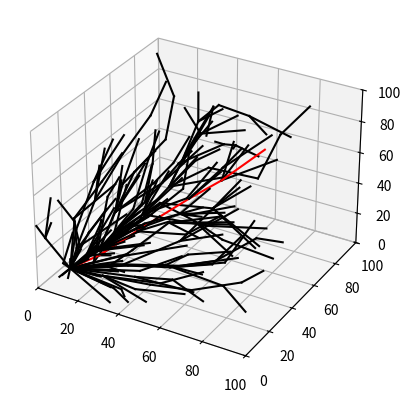

Reproduce this figure in Python.
import numpy as np
import matplotlib.pyplot as plt
from matplotlib.patches import Rectangle, Circle
from scipy import interpolate
import time

class RRTstar:
    #initializing self
    def __init__(self, startpos, goalpos, mapdim, d_goal, d_search, d_cheaper, obstacles, obsmargin, max_iter):
        #Initializing map parameters
        self.start = startpos
        self.goal = goalpos
        self.mapw, self.mapd, self.maph = mapdim
        #Initializing obstacle parameters
        self.obstacles = obstacles
        self.obsregion = []
        self.obsmargin = obsmargin
        #Initializing node coordinates
        self.x = [startpos[0]]
        self.y = [startpos[1]]
        self.z = [startpos[2]]
        #Initializing edge parameters
        self.parent = [0] #Gives nodenumber of parent
        self.path = [] #Gives nodenumbers of final path to goal
        #Initializing search parameters
        self.d_goal = d_goal
        self.d_search = d_search
        self.d_cheaper = d_cheaper #Parameter for RRT*
        #Initializing iterations
        self.iters= 0
        self.max_iter = max_iter
        #Initializing goalfound parameter
        self.goalfound = False       
        

    #Function to add obstacles to obstacle space
    def addobst(self):
        for i in range(len(self.obstacles)):           
            for x in range(self.obstacles[i][3] + 2 * self.obsmargin):
                for y in range(self.obstacles[i][4] + 2 * self.obsmargin):
                    for z in range(self.obstacles[i][5] + 2 * self.obsmargin):
                        self.obsregion.append((self.obstacles[i][0] - self.obsmargin + x, 
                        self.obstacles[i][1] - self.obsmargin + y,
                        self.obstacles[i][2] - self.obsmargin + z))       

    #Function to add a node to the list
    def addnode(self, x, y, z):
        #print('Add node (', x, ", ", y, ")")
        self.x.append(x)
        self.y.append(y)
        self.z.append(z)
    
    #Function to remove the nth node from the list
    def removenode(self, n):
        #print('remove node ', n)
        self.x.pop(n)
        self.y.pop(n)
        self.z.pop(n)

    #Function to add an edge between the parent and the child node
    def addedge(self, nparent):
        #print("Added edge")
        self.parent.append(nparent)
    
    #Function to remove an edge
    def removeedge(self, n):
        #print('remove edge ', n)
        self.parent.pop(n)
    
    #Function to calculate the distance between nodes n1 and n2
    def distance(self, n1, n2):
        dx = (self.x[n1] - self.x[n2])
        dy = (self.y[n1] - self.y[n2])
        dz = (self.z[n1] - self.z[n2])
        distance = np.sqrt(dx**2 + dy**2 + dz**2)
        #print('Distance between ', n1, " and ", n2, ": ", distance)
        return distance

    #Function to calculate the distance to the endgoal
    def goaldistance(self, n):
        dx = (self.x[n] - self.goal[0])
        dy = (self.y[n] - self.goal[1])
        dz = (self.z[n] - self.goal[2])
        distance = np.sqrt(dx**2 + dy**2 + dz**2)
        #print('Distance between ', n, " and the goal: ", distance)
        return distance

    #Function to calculate distances to each node
    def distances(self, n):
        distances = np.zeros(n)
        for i in range(n):
            distances[i] = self.distance(i, n)
        #print("Node nearest to ", n, ": ", np.argmin(distances))
        return distances

    #Function to check if the node is in the free space
    def nodefree(self, n):
        #print('Check node ', n)
        if ((self.x[n], self.y[n], self.y[n]) in self.obsregion):
            return False  
        else:
            return True  

    #Function to check if the edge is in the free space
    def edgefree(self, n1, n2):
        #print('Check edge between ', n1, "and", n2)
        steps = np.linspace(0, 1, np.int64(self.distance(n1, n2)))
        for step in steps:
            x = np.int64(self.x[n1] * step + self.x[n2] * (1-step))
            y = np.int64(self.y[n1] * step + self.y[n2] * (1-step))
            z = np.int64(self.z[n1] * step + self.z[n2] * (1-step))
            if  (x, y, z) in self.obsregion:
                return False
        return True
    
    #Function to take a random sample in the map
    def randomsample(self):
        #print('Take random sample')
        x = np.random.randint(0, self.mapw)
        y = np.random.randint(0, self.mapd)
        z = np.random.randint(0, self.maph)
        return (x, y, z)
    
    #Function to expand the graph
    def expand(self):
        #print('Expand')
        (x, y, z) = self.randomsample()
        self.addnode(x, y, z)
        n = len(self.x) - 1
        #print("Nodenumber", n, ": (", x, y, ")")
        distances = self.distances(n)
        nnear = np.argmin(distances)
        if self.edgefree(nnear, n) and self.nodefree(n) and (self.distance(n, nnear) <= self.d_search):
            self.addedge(nnear)
            cheapernode = self.cheapernodes(n)
            if cheapernode != nnear:
                #print("found cheaper node: ", cheapernode)
                self.removeedge(n)
                self.addedge(cheapernode)
            if self.goaldistance(n) <= self.d_goal:
                self.addnode(self.goal[0], self.goal[1], self.goal[2])
                self.addedge(n)
                cheapernode = self.cheapernodes(n+1)
                if cheapernode != n:
                    self.removeedge(n+1)
                    self.addedge(cheapernode)
                self.goalfound = True
        else: 
            self.removenode(n)
    
    #Function to search for cheaper nodes to connect to
    def cheapernodes(self, n):
        cheapestparent = self.parent[n]
        lowestcost = self.reachcost(n)
        for i in range(n-1):
            if self.distance(n, i) < self.d_cheaper:
                if self.edgefree(n, i):
                    cost = self.reachcost(i) + self.distance(n, i)
                    if cost < lowestcost:
                        cheapestparent = i
                        lowestcost = cost
        return cheapestparent

    #Function to calculate the cost to reach a node from the start
    def reachcost(self, n):
        nparent = self.parent[n]
        cost = 0
        while n != 0:
            cost += self.distance(n, nparent)
            n = nparent
            nparent = self.parent[n]
        return cost   
    
    #Function to check if the goal is found, and to collect the nodes on the path
    def pathfound(self):
        if self.goalfound: 
            self.path = []
            ngoal = len(self.x)-1
            self.path.append(ngoal)
            nparent = self.parent[ngoal]
            while nparent != 0:
                self.path.append(nparent)
                nparent = self.parent[nparent]
            self.path.append(0)
            print("Goal found with", len(self.x), 'nodes after ', self.iters, " iterations.")
            print("Cost to reach goal: ", self.reachcost(len(self.x)-1))
        return self.goalfound

    #Function to count the iterations
    def iterations(self):
        self.iters += 1
        if self.iters < self.max_iter:
            return True
        else: 
            print("No goal found after ", self.iters, " iterations :(")
            return False
    
    #Function to get the path to the goal
    def getpath(self):
        path = []
        for i in self.path:
            path.append((self.x[i], self.y[i], self.z[i]))
        return path

    #Function to get a smooth path to the goal
    def getsmoothpath(self):
        self.smoothpath = []
        if self.goalfound:
            u = np.linspace(0, 1, 400)
            x = []
            y = []
            z = []
            coords = self.getpath()
            for i in range(len(self.getpath())):
                x.append(coords[i][0])
                y.append(coords[i][1])
                z.append(coords[i][2])
            tck, _ = interpolate.splprep([x, y, z])
            self.smoothpath = interpolate.splev(u, tck)

    #Function to visualize the map and graph
    def makemap(self):   
        fig = plt.figure()
        ax = plt.axes(projection='3d')

        #Adding start and goal points to the map
        #ax.scatter(self.start[0], self.start[1], s = 100)
        #ax.add_patch(plt.Circle(self.goal, self.d_goal, ec = '#FFA500', fill = False, lw = 5))
        #Adding obstacles to the map
        #for i in range(len(self.obstacles)):
        #    ax.add_patch(Rectangle((self.obstacles[i][0], self.obstacles[i][1]), self.obstacles[i][2], self.obstacles[i][3], color = '#454545'))

        # #Adding nodes to the map
        # for i in range(1, len(self.x)):
        #     if i in self.path:
        #         ax.scatter(self.x[i], self.y[i], color = '#FF0000')
        #     else: 
        #         ax.scatter(self.x[i], self.y[i], color = '#000000')

        #Adding edges to the map
        for i in range(1, len(self.parent)):
            x_values = [self.x[i], self.x[self.parent[i]]]
            y_values = [self.y[i], self.y[self.parent[i]]]
            z_values = [self.z[i], self.z[self.parent[i]]]
            if i in self.path:
                ax.plot(x_values, y_values, z_values, color = '#FF0000')
            else:
                ax.plot(x_values, y_values, z_values, color = '#000000')

        # #Adding smooth path to the map
        # self.getsmoothpath()
        # coords = self.smoothpath
        # if len(coords) != 0:
        #     for i in range(len(coords[0])):
        #         ax.scatter(coords[0][i], coords[1][i], color = '#00FF00')

        #Setting map size
        ax.set_xlim3d(0, self.mapw)
        ax.set_ylim3d(0, self.mapd)
        ax.set_zlim3d(0, self.maph)

        #Showing map
        plt.show()   
    
#Tests
starttime = time.time()
start = np.array([10, 10, 10])
goal = np.array([70, 70, 70])
mapdim = (100, 100, 100)
dgoal = 10
dsearch = 20
dcheaper = 30
max_iter = 6000
obsmargin = 3
obstacles = []
#obstacles.append(np.array([30, 0, 0, 1, 50, 40]))
# obstacles.append(np.array([35, 0, 10, 70], dtype = object))
# obstacles.append(np.array([35, 70, 80, 10], dtype = object))
# obstacles.append(np.array([105, 50, 10, 30], dtype = object))

# obstacles.append(np.array([135, 30, 10, 80], dtype = object))
# obstacles.append(np.array([85, 20, 90, 10], dtype = object))
# obstacles.append(np.array([75, 20, 10, 30], dtype = object))

# obstacles.append(np.array([160, 50, 40, 10], dtype = object))

graph = RRTstar(start, goal, mapdim, dgoal, dsearch, dcheaper, obstacles, obsmargin, max_iter)
#graph.addobst()
#graph.makemap()
while not graph.pathfound() and graph.iterations():
    graph.expand()
endtime = time.time()
print("Time elapsed: ", endtime - starttime)
graph.makemap()
